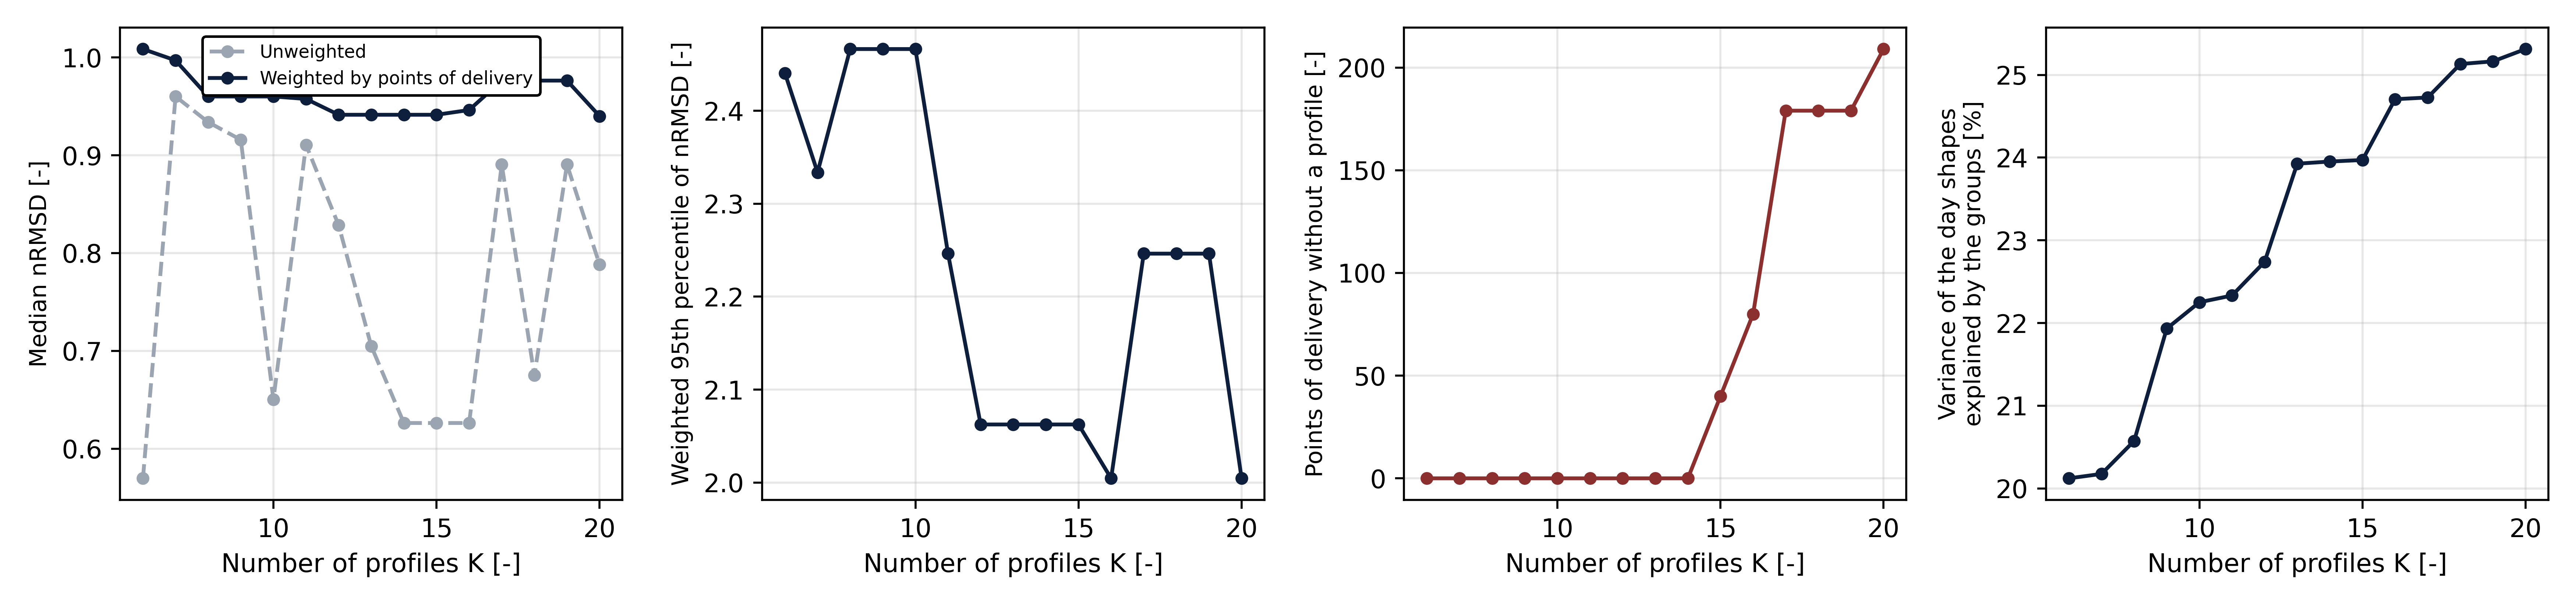

Source data for this figure (header and first rows):
K, within_share, explained_share, nrmsd_pooled, n_min, n_profiles, pods_covered, pods_below_n_min, nrmsd_p50_unweighted, nrmsd_p50_pod_weighted, nrmsd_p50_day_weighted, nrmsd_p95_pod_weighted, worst_cell_p95
6, 0.7988, 0.2012, 0.6281, 30, 6, 1847, 0, 0.5696, 1.009, 0.9922, 2.44, 4.066
7, 0.7982, 0.2018, 0.6279, 30, 7, 1847, 0, 0.9601, 0.997, 0.9947, 2.334, 4.066
8, 0.7943, 0.2057, 0.6263, 30, 8, 1847, 0, 0.9339, 0.9601, 0.9239, 2.466, 4.066
9, 0.7807, 0.2193, 0.6209, 30, 9, 1847, 0, 0.9159, 0.9601, 0.9239, 2.466, 4.066
10, 0.7775, 0.2225, 0.6197, 30, 10, 1847, 0, 0.6502, 0.9601, 0.9239, 2.466, 4.066
11, 0.7767, 0.2233, 0.6193, 33, 11, 1847, 0, 0.9106, 0.9576, 0.9239, 2.246, 4.066
12, 0.7726, 0.2274, 0.6177, 36, 12, 1847, 0, 0.8285, 0.9414, 0.9192, 2.063, 4.066
13, 0.7607, 0.2393, 0.6129, 39, 13, 1847, 0, 0.7048, 0.9414, 0.9192, 2.063, 4.066
14, 0.7605, 0.2395, 0.6128, 42, 14, 1847, 0, 0.6262, 0.9414, 0.9192, 2.063, 4.066
15, 0.7603, 0.2397, 0.6128, 45, 14, 1807, 40, 0.6262, 0.9414, 0.9159, 2.063, 4.196
16, 0.7529, 0.2471, 0.6098, 48, 14, 1767, 80, 0.6262, 0.9463, 0.9294, 2.005, 4.196
17, 0.7527, 0.2473, 0.6097, 51, 13, 1668, 179, 0.8905, 0.9764, 0.9366, 2.246, 4.196
18, 0.7487, 0.2513, 0.6081, 54, 14, 1668, 179, 0.675, 0.9764, 0.9366, 2.246, 4.196
19, 0.7484, 0.2516, 0.6079, 57, 15, 1668, 179, 0.8905, 0.9764, 0.9366, 2.246, 6.088
20, 0.7469, 0.2531, 0.6073, 60, 15, 1638, 209, 0.7882, 0.94, 0.9149, 2.005, 6.088
